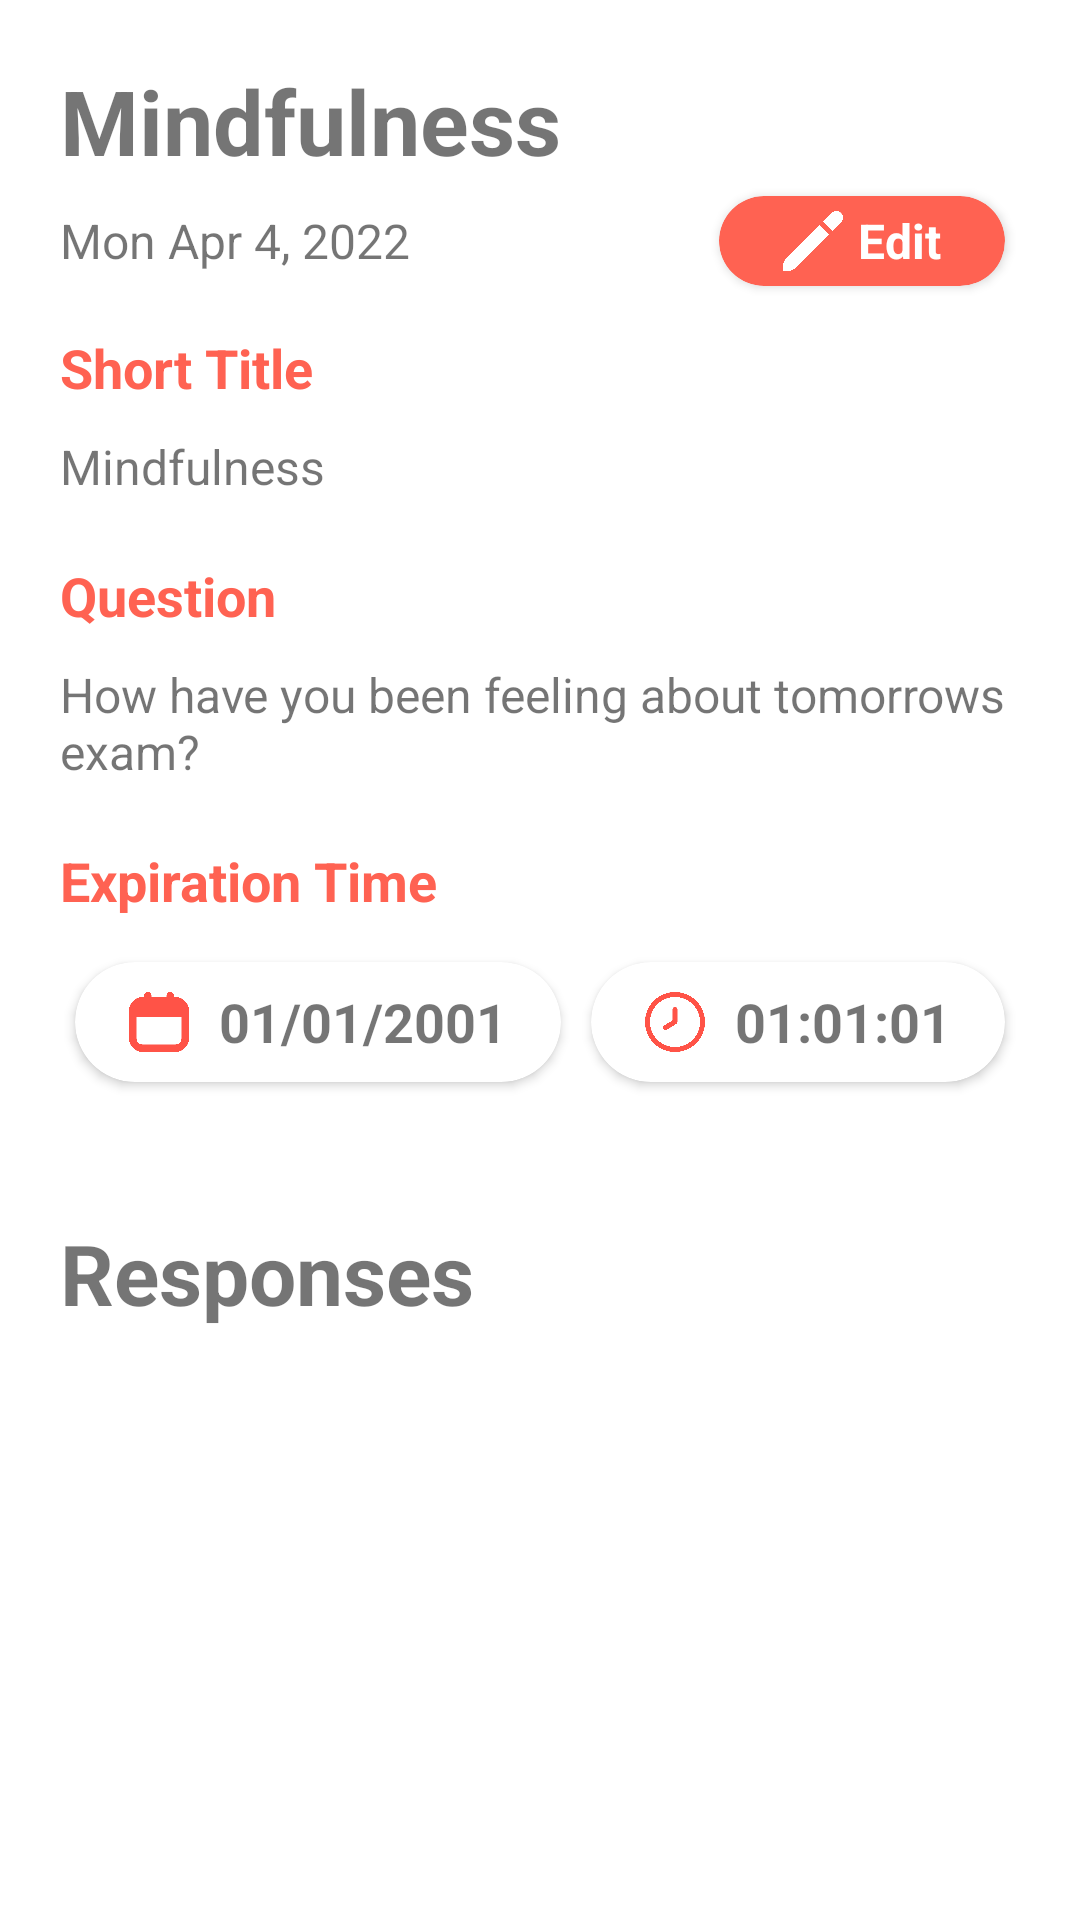

Reconstruct the res/layout file that produces this screen, plus the resources it refers to.
<!-- AndroidManifest.xml: application theme Theme.INFS3605_Group_Assignment -->
<!-- res/layout/activity_teacher_view_question_detail.xml -->
<?xml version="1.0" encoding="utf-8"?>
<androidx.constraintlayout.widget.ConstraintLayout xmlns:android="http://schemas.android.com/apk/res/android"
    xmlns:app="http://schemas.android.com/apk/res-auto"
    xmlns:tools="http://schemas.android.com/tools"
    android:layout_width="match_parent"
    android:layout_height="match_parent"
    tools:context=".TeacherViewQuestionDetailActivity">

    <LinearLayout
        android:layout_width="match_parent"
        android:layout_height="wrap_content"
        app:layout_constraintTop_toTopOf="parent"
        android:layout_margin="20dp"
        android:orientation="vertical">

        
        <TextView
            android:id="@+id/qd_tv_title"
            android:layout_width="wrap_content"
            android:layout_height="wrap_content"
            android:text="Mindfulness"
            android:textSize="30dp"
            android:textStyle="bold"></TextView>

        
        <LinearLayout
            android:layout_width="match_parent"
            android:layout_height="wrap_content"
            android:orientation="horizontal"
            android:weightSum="4"
            android:gravity="center">

            <TextView
                android:id="@+id/qd_tv_date_posted"
                android:layout_width="wrap_content"
                android:layout_height="wrap_content"
                android:text="Mon Apr 4, 2022"
                android:layout_weight="1"
                android:textSize="16dp">

            </TextView>

            <TextView
                android:layout_width="wrap_content"
                android:layout_height="wrap_content"
                android:layout_weight="2">

            </TextView>

            <androidx.cardview.widget.CardView
                android:id="@+id/qd_cv_edit_btn"
                android:layout_width="wrap_content"
                android:layout_height="wrap_content"
                android:layout_weight="1"
                app:cardBackgroundColor="#FF6252"
                app:cardCornerRadius="20dp"
                android:layout_margin="5dp"
                android:elevation="4dp">

                <LinearLayout
                    android:layout_width="match_parent"
                    android:layout_height="match_parent"
                    android:orientation="horizontal"
                    android:gravity="center">

                    <ImageView
                        android:layout_width="20dp"
                        android:layout_height="20dp"
                        android:src="@drawable/editicon"
                        android:layout_gravity="center"
                        android:layout_margin="5dp">

                    </ImageView>

                    <TextView
                        android:layout_width="wrap_content"
                        android:layout_height="match_parent"
                        android:gravity="center"
                        android:text="Edit"
                        android:textColor="#FFFFFF"
                        android:textSize="16dp"
                        android:layout_marginEnd="5dp"
                        android:textStyle="bold"></TextView>

                </LinearLayout>



            </androidx.cardview.widget.CardView>

        </LinearLayout>



        <TextView
            android:layout_width="wrap_content"
            android:layout_height="wrap_content"
            android:layout_marginTop="10dp"
            android:layout_marginBottom="10dp"
            android:textColor="#FF6252"
            android:text="Short Title"
            android:textSize="18dp"
            android:textStyle="bold"></TextView>

        <TextView
            android:id="@+id/qd_tv_short_title"
            android:layout_width="wrap_content"
            android:layout_height="wrap_content"
            android:text="Mindfulness"
            android:textSize="16dp"></TextView>

        <TextView
            android:layout_width="wrap_content"
            android:layout_height="wrap_content"
            android:layout_marginTop="20dp"
            android:layout_marginBottom="10dp"
            android:textColor="#FF6252"
            android:text="Question"
            android:textSize="18dp"
            android:textStyle="bold"></TextView>

        <TextView
            android:id="@+id/qd_tv_question"
            android:layout_width="wrap_content"
            android:layout_height="wrap_content"
            android:text="How have you been feeling about tomorrows exam?"
            android:textSize="16dp"></TextView>


        <TextView
            android:layout_width="wrap_content"
            android:layout_height="wrap_content"
            android:textColor="#FF6252"
            android:layout_marginTop="20dp"
            android:text="Expiration Time"
            android:textSize="18dp"
            android:textStyle="bold"></TextView>

        
        <LinearLayout
            android:layout_width="match_parent"
            android:layout_height="50dp"
            android:orientation="horizontal"
            android:layout_marginTop="10dp">

            
            <androidx.cardview.widget.CardView
                android:layout_width="wrap_content"
                android:layout_height="match_parent"
                app:cardCornerRadius="20dp"
                android:layout_weight="1"
                android:elevation="4dp"
                android:layout_margin="5dp">

                <LinearLayout
                    android:layout_width="match_parent"
                    android:layout_height="match_parent"
                    android:orientation="horizontal"
                    android:gravity="center">

                    <ImageView
                        android:layout_width="20dp"
                        android:layout_height="20dp"
                        android:src="@drawable/date"
                        android:layout_gravity="center"
                        android:layout_marginEnd="10dp">

                    </ImageView>

                    <TextView
                        android:id="@+id/qd_tv_expiry_date"
                        android:layout_width="wrap_content"
                        android:layout_height="match_parent"
                        android:text="01/01/2001"
                        android:textSize="18dp"
                        android:textStyle="bold"
                        android:gravity="center">

                    </TextView>


                </LinearLayout>



            </androidx.cardview.widget.CardView>

            
            <androidx.cardview.widget.CardView
                android:layout_width="wrap_content"
                android:layout_height="match_parent"
                app:cardCornerRadius="20dp"
                android:layout_margin="5dp"
                android:layout_weight="1"
                android:elevation="4dp">

                <LinearLayout
                    android:layout_width="match_parent"
                    android:layout_height="match_parent"
                    android:orientation="horizontal"
                    android:gravity="center">

                    <ImageView
                        android:layout_width="20dp"
                        android:layout_height="20dp"
                        android:src="@drawable/timebig"
                        android:layout_gravity="center"
                        android:layout_marginEnd="10dp">

                    </ImageView>

                    <TextView
                        android:id="@+id/qd_tv_expiry_time"
                        android:layout_width="wrap_content"
                        android:layout_height="match_parent"
                        android:gravity="center"
                        android:text="01:01:01"
                        android:textSize="18dp"
                        android:textStyle="bold"></TextView>

                </LinearLayout>



            </androidx.cardview.widget.CardView>


        </LinearLayout>

        <TextView
            android:layout_width="wrap_content"
            android:layout_height="wrap_content"
            android:layout_marginTop="40dp"
            android:layout_marginBottom="10dp"
            android:text="Responses"
            android:textSize="28dp"
            android:textStyle="bold"></TextView>

        <androidx.recyclerview.widget.RecyclerView
            android:id="@+id/qd_rv_responses"
            android:layout_width="match_parent"
            android:layout_height="wrap_content">

        </androidx.recyclerview.widget.RecyclerView>




    </LinearLayout>

</androidx.constraintlayout.widget.ConstraintLayout>
<!-- resources referenced by this layout -->
<resources>
  <!-- drawable date: png bitmap (drawable-v24, 16528 bytes) -->
  <!-- drawable editicon: png bitmap (drawable-v24, 12675 bytes) -->
  <!-- drawable timebig: png bitmap (drawable-v24, 26347 bytes) -->
  <style name="Theme.INFS3605_Group_Assignment" parent="Theme.MaterialComponents.DayNight.NoActionBar">
          
          <item name="colorPrimary">@color/dino_orange</item>
          <item name="colorPrimaryVariant">@color/purple_700</item>
          <item name="colorOnPrimary">@color/white</item>
          
          <item name="colorSecondary">@color/teal_200</item>
          <item name="colorSecondaryVariant">@color/teal_700</item>
          <item name="colorOnSecondary">@color/black</item>
          
          <item name="android:statusBarColor">@color/dino_orange</item>
          
          <item name="fontFamily">@font/montserrat_alternates</item>
      </style>
  <color name="dino_orange">#FF6252</color>
  <color name="purple_700">#FF3700B3</color>
  <color name="white">#FFFFFFFF</color>
  <color name="teal_200">#FF03DAC5</color>
  <color name="teal_700">#FF018786</color>
  <color name="black">#FF000000</color>
</resources>
